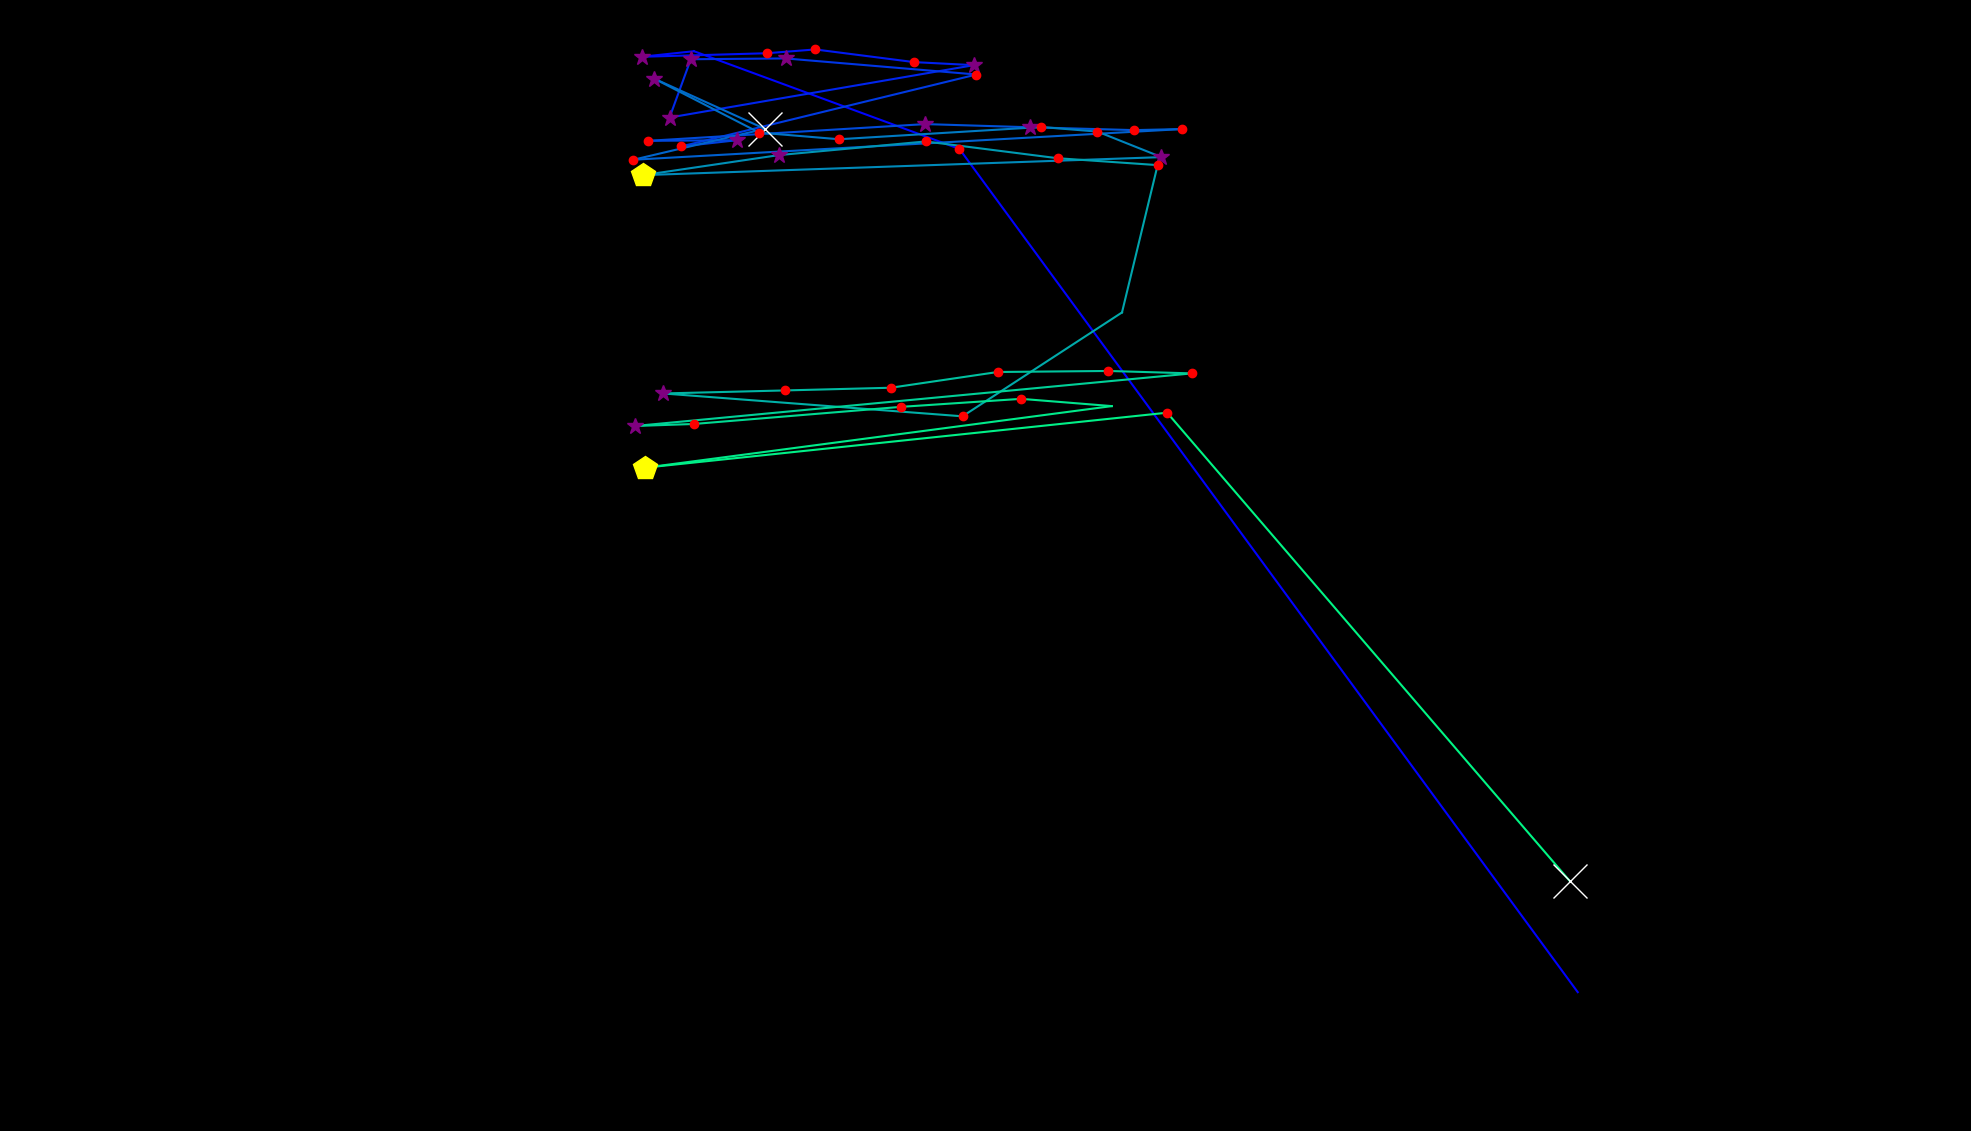

Source data for this figure (header and first rows):
fixation_id, timestamp, avg_gaze_x, avg_gaze_y, duration
0.0, 0.0, 2049, 180.3, 96.46
1.0, 217, 1246, 1275, 132.6
2.0, 566.7, 901.2, 1402, 108.5
3.0, 699.3, 833.2, 1395, 301.4
4.0, 1073, 995.7, 1400, 156.7
5.0, 1254, 1059, 1405, 120.6
6.0, 1471, 1187, 1388, 132.6
7.0, 1628, 1265, 1384, 265.3
8.0, 1977, 869.5, 1316, 301.4
9.0, 2303, 897.2, 1392, 385.8
10.0, 2725, 1020, 1393, 277.3
11.0, 3219, 1268, 1372, 217
12.0, 3521, 884.7, 1279, 229.1
13.0, 3774, 957, 1287, 265.3
14.0, 4075, 841.1, 1286, 229.1
15.0, 4413, 1202, 1308, 385.8
16.0, 4835, 1338, 1304, 349.7
17.0, 5209, 1473, 1300, 217
18.0, 5450, 1535, 1301, 156.7
19.0, 5703, 822.6, 1261, 180.9
20.0, 5932, 993.3, 1302, 566.7
21.0, 6535, 849.5, 1367, 349.7
22.0, 6909, 985.9, 1297, 120.6
23.0, 7138, 1090, 1288, 180.9
24.0, 7415, 1353, 1304, 144.7
25.0, 7584, 1425, 1298, 144.7
26.0, 7789, 1508, 1265, 301.4
27.0, 8211, 835.2, 1241, 446.1
28.0, 8681, 1012, 1267, 265.3
29.0, 9019, 1202, 1285, 192.9
30.0, 9284, 1373, 1263, 217
31.0, 9573, 1503, 1254, 120.6
32.0, 9766, 1457, 1063, 96.46
33.0, 9887, 1250, 928.2, 241.1
34.0, 10212, 861.2, 957.8, 265.3
35.0, 10526, 1019, 961.8, 132.6
36.0, 10767, 1157, 965.3, 168.8
37.0, 10984, 1296, 985.7, 168.8
38.0, 11237, 1439, 987.1, 168.8
39.0, 11430, 1548, 983.9, 132.6
40.0, 11720, 824.8, 915.6, 253.2
41.0, 11997, 901.1, 918.2, 156.7
42.0, 12214, 1170, 940.4, 132.6
43.0, 12395, 1326, 950.8, 120.6
44.0, 12600, 1444, 941.4, 108.5
45.0, 12937, 838.1, 861.5, 482.3
46.0, 13480, 1516, 932.9, 144.7
47.0, 13745, 2039, 324.8, 614.9
